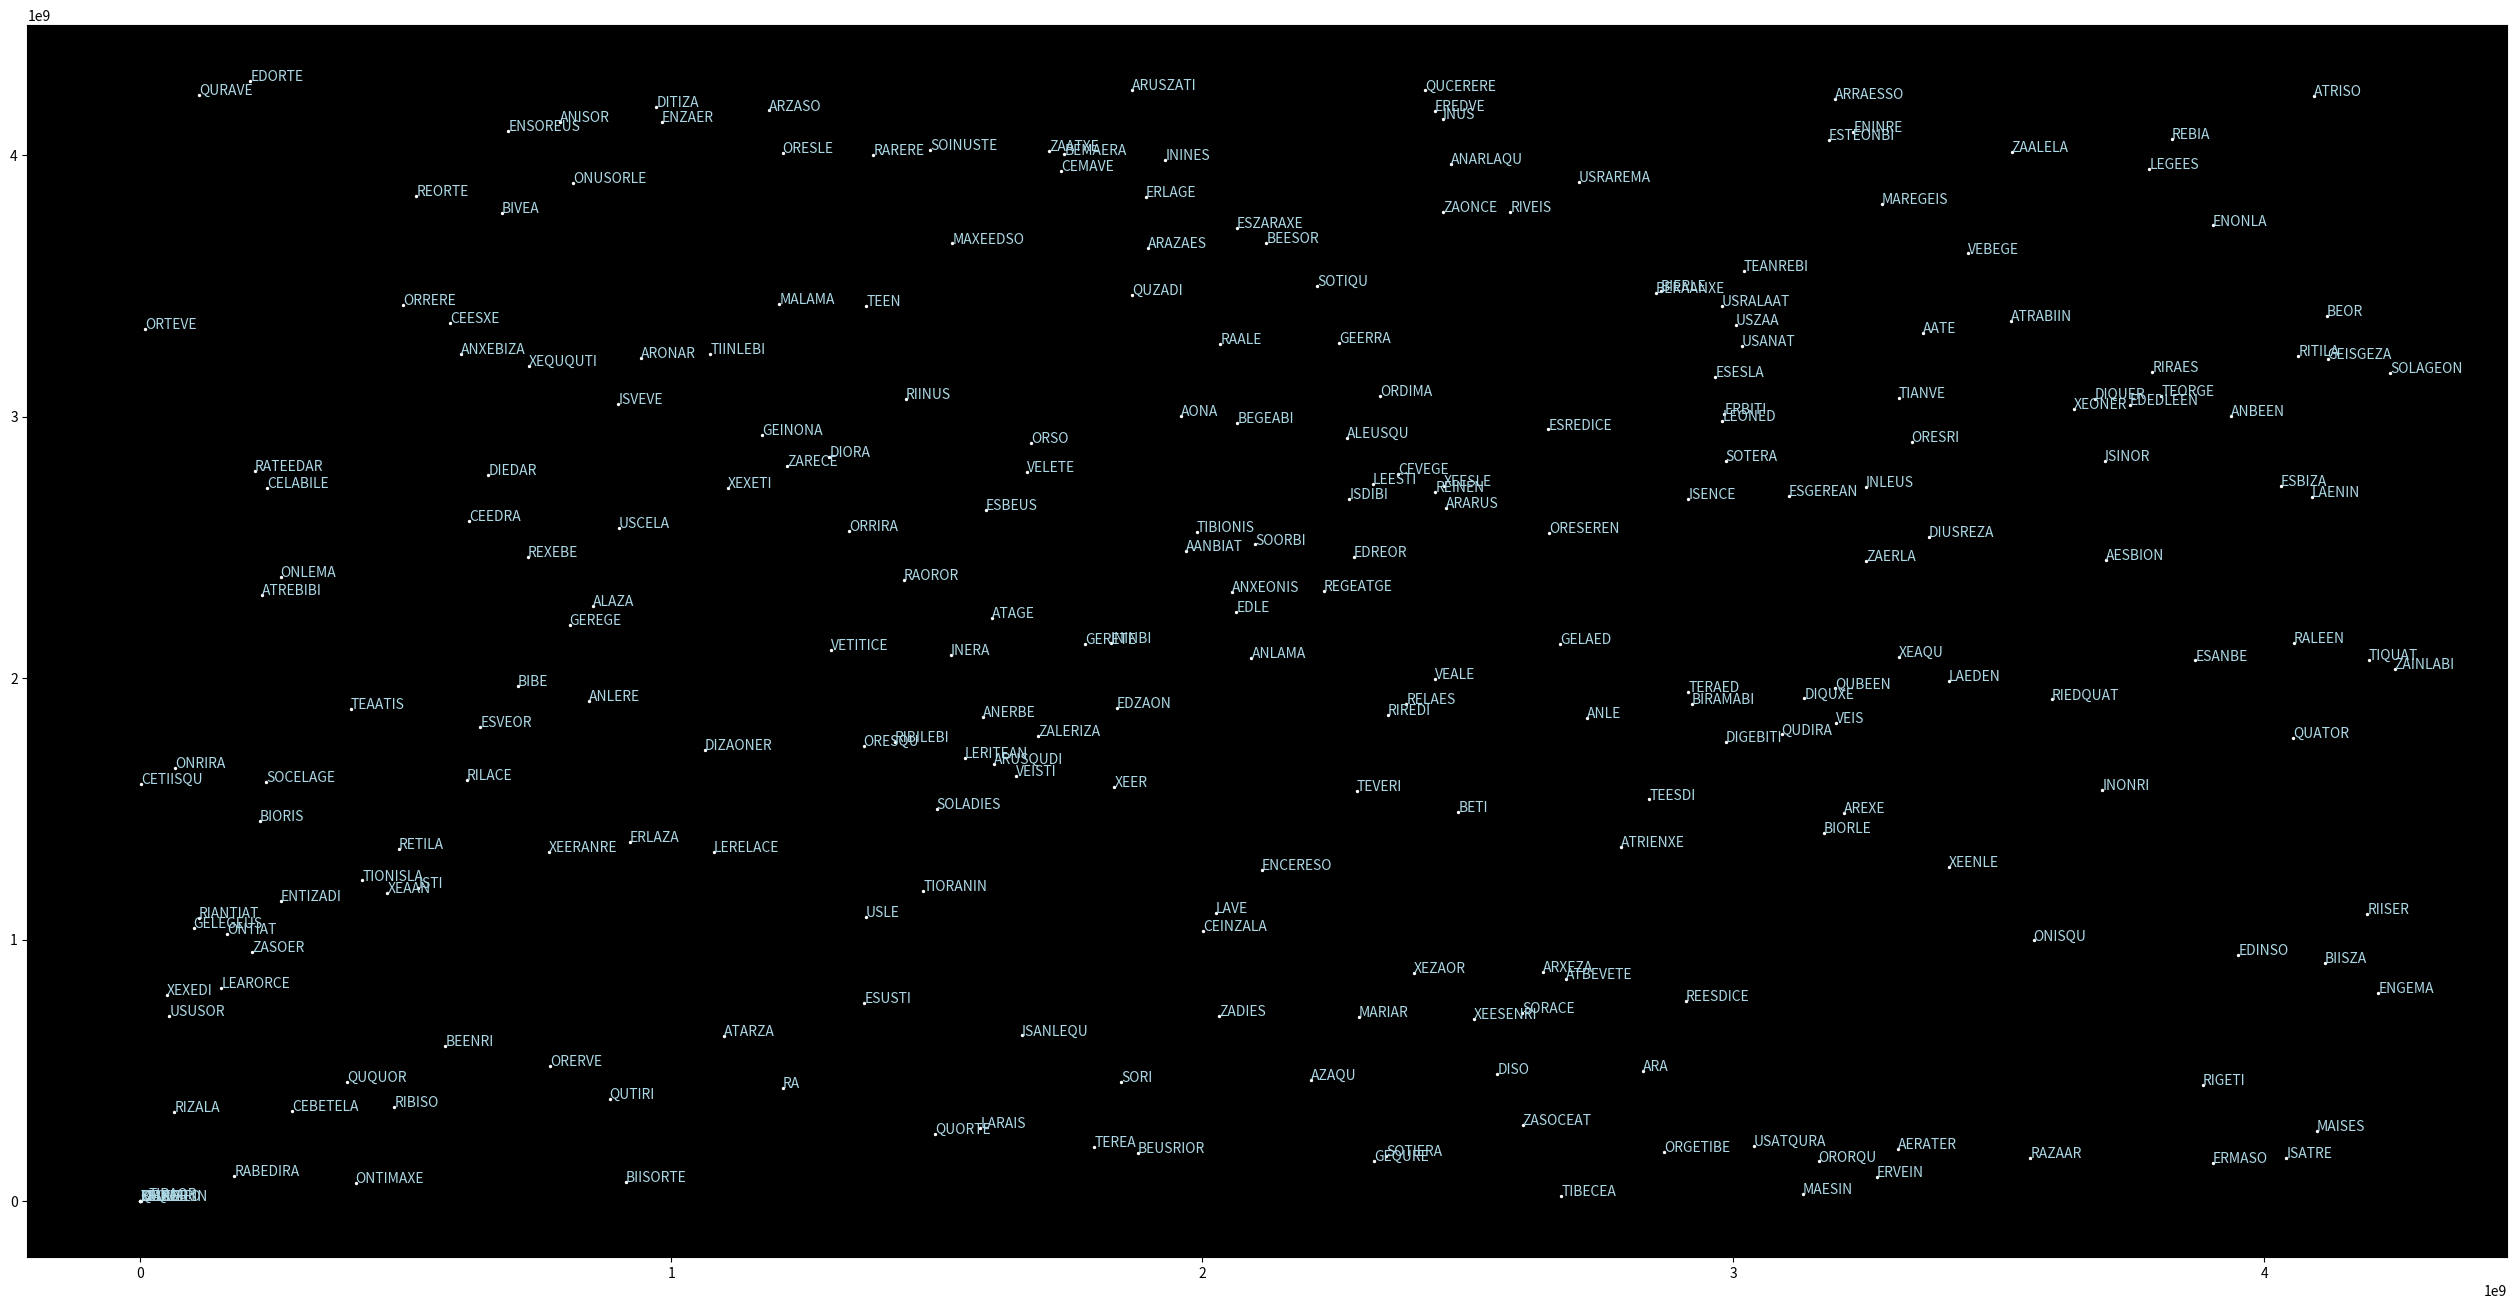

This figure's Python source:
from matplotlib import pyplot as plt

PAIRS = "..LEXEGEZACEBISO" \
        "USESARMAINDIREA." \
        "ERATENBERALAVETI" \
        "EDORQUANTEISRION"


class SeedType:
    def __init__(self, w0, w1, w2):
        self.w0 = w0
        self.w1 = w1
        self.w2 = w2


class FastSeedType:
    def __init__(self, a, b, c, d):
        self.a = a
        self.b = b
        self.c = c
        self.d = d


class PlanSys:
    def __init__(
            self,
            x=0,
            y=0,
            economy=0,
            gov_type=0,
            tech_lev=0,
            population=0,
            productivity=0,
            radius=0,
            goat_soup_seed=FastSeedType(0, 0, 0, 0),
            name=""
    ):
        self.x = x
        self.y = y
        self.economy = economy
        self.gov_type = gov_type
        self.tech_lev = tech_lev
        self.population = population
        self.productivity = productivity
        self.radius = radius
        self.goat_soup_seed = goat_soup_seed
        self.name = name


def tweak_seed(s: SeedType):
    temp = s.w0 + s.w1 + s.w2
    s.w0 = s.w1
    s.w1 = s.w2
    s.w2 = temp


def make_system(s: SeedType):
    long_name_flag = s.w0 & 64

    this_sys = PlanSys()

    this_sys.x = (s.w1 >> 8) % 2 ** 32
    this_sys.y = (s.w0 >> 8) % 2 ** 32

    this_sys.gov_type = (s.w1 >> 3) & 7

    this_sys.economy = (s.w0 >> 8) & 7 if (this_sys.gov_type > 1) else this_sys.economy | 2

    this_sys.tech_lev = ((s.w1 >> 8) & 3) + (this_sys.economy ^ 7) + (this_sys.gov_type >> 1) + (
            this_sys.gov_type & 1 == 1)

    this_sys.population = 4 * this_sys.tech_lev + this_sys.economy + this_sys.gov_type + 1

    this_sys.radius = 256 * (((s.w0 >> 8) & 15) + 11) + this_sys.x

    this_sys.goat_soup_seed.a = s.w1 & 0xFF
    this_sys.goat_soup_seed.b = s.w1 >> 8
    this_sys.goat_soup_seed.c = s.w2 & 0xFF
    this_sys.goat_soup_seed.d = s.w2 >> 8

    pair1 = 2 * ((s.w2 >> 8) & 31)
    tweak_seed(s)
    pair2 = 2 * ((s.w2 >> 8) & 31)
    tweak_seed(s)
    pair3 = 2 * ((s.w2 >> 8) & 31)
    tweak_seed(s)
    pair4 = 2 * ((s.w2 >> 8) & 31)
    tweak_seed(s)

    this_sys.name = (PAIRS[pair1:pair1 + 2] + PAIRS[pair2:pair2 + 2] + PAIRS[pair3:pair3 + 2] + (
        PAIRS[pair4:pair4 + 2] if long_name_flag else "")).replace(".", "")

    return this_sys


seed = SeedType(0x5A4A, 0x0248, 0xB753)
systems = [make_system(seed) for i in range(256)]
xs, ys = zip(*((system.x, system.y) for system in systems))
names = [system.name for system in systems]

fig, ax = plt.subplots()
fig.set_size_inches(32, 16)
ax.scatter(xs, ys, color='white', s=2)
ax.set_facecolor("black")

for i, name in enumerate(names):
    ax.annotate(name, (xs[i], ys[i]), color='lightblue')

plt.show()